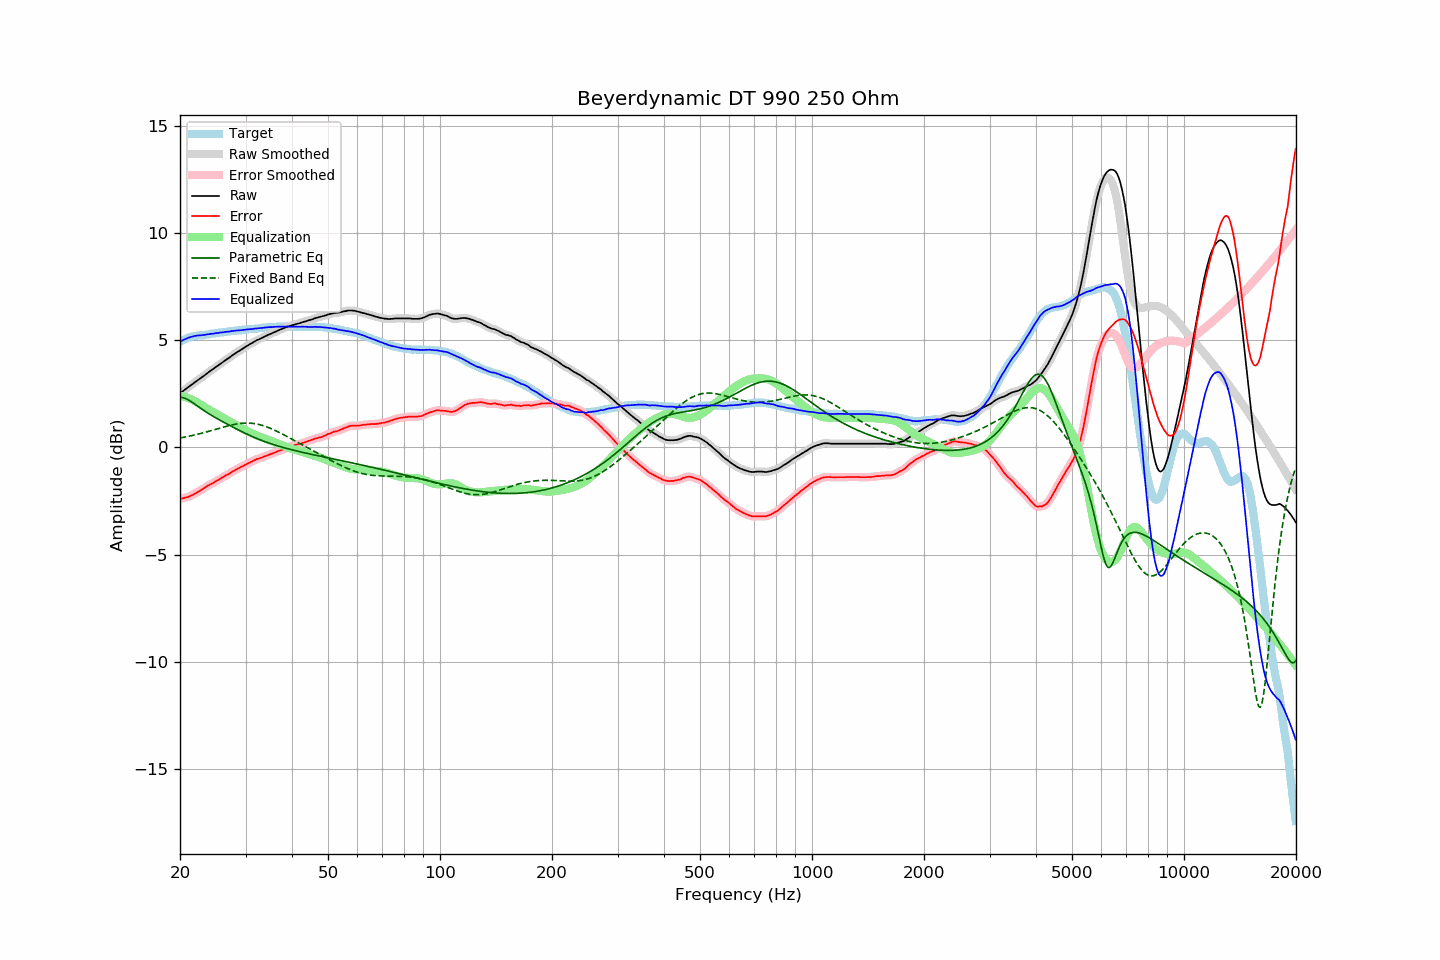

The data file committed next to this chart (first rows):
frequency, raw, error, smoothed, error_smoothed, equalization, parametric_eq, fixed_band_eq, equalized_raw, equalized_smoothed, target
20.00, 2.52, -2.40, 2.52, -2.40, 2.40, 2.34, 0.44, 4.93, 4.93, 4.93
20.20, 2.58, -2.38, 2.58, -2.39, 2.39, 2.33, 0.45, 4.97, 4.97, 4.97
20.40, 2.63, -2.37, 2.64, -2.37, 2.37, 2.32, 0.47, 5.01, 5.01, 5.01
20.61, 2.69, -2.34, 2.69, -2.35, 2.35, 2.29, 0.48, 5.04, 5.04, 5.04
20.81, 2.74, -2.33, 2.75, -2.33, 2.33, 2.26, 0.50, 5.07, 5.07, 5.08
21.02, 2.80, -2.31, 2.80, -2.31, 2.30, 2.22, 0.51, 5.11, 5.11, 5.12
21.23, 2.85, -2.28, 2.86, -2.28, 2.27, 2.18, 0.53, 5.13, 5.13, 5.14
21.44, 2.91, -2.24, 2.91, -2.25, 2.24, 2.13, 0.54, 5.16, 5.16, 5.16
21.66, 2.96, -2.21, 2.97, -2.21, 2.21, 2.08, 0.56, 5.17, 5.17, 5.18
21.87, 3.02, -2.16, 3.02, -2.17, 2.17, 2.03, 0.58, 5.19, 5.19, 5.19
22.09, 3.07, -2.13, 3.08, -2.13, 2.13, 1.98, 0.60, 5.20, 5.21, 5.21
22.31, 3.13, -2.08, 3.13, -2.08, 2.08, 1.92, 0.61, 5.22, 5.21, 5.21
22.54, 3.18, -2.04, 3.18, -2.04, 2.04, 1.87, 0.63, 5.22, 5.22, 5.22
22.76, 3.23, -2.00, 3.24, -1.99, 1.99, 1.82, 0.65, 5.23, 5.23, 5.23
22.99, 3.29, -1.94, 3.29, -1.95, 1.94, 1.77, 0.67, 5.24, 5.23, 5.23
23.22, 3.34, -1.90, 3.35, -1.90, 1.90, 1.72, 0.69, 5.24, 5.25, 5.24
23.45, 3.40, -1.85, 3.40, -1.85, 1.85, 1.67, 0.71, 5.26, 5.26, 5.25
23.69, 3.46, -1.80, 3.46, -1.80, 1.81, 1.62, 0.73, 5.27, 5.27, 5.26
23.92, 3.51, -1.76, 3.52, -1.76, 1.76, 1.57, 0.75, 5.28, 5.28, 5.27
24.16, 3.57, -1.72, 3.57, -1.72, 1.72, 1.52, 0.77, 5.29, 5.29, 5.29
24.40, 3.62, -1.69, 3.62, -1.68, 1.68, 1.48, 0.80, 5.30, 5.30, 5.31
24.65, 3.67, -1.64, 3.68, -1.64, 1.63, 1.43, 0.82, 5.31, 5.31, 5.31
24.89, 3.73, -1.59, 3.73, -1.59, 1.59, 1.39, 0.84, 5.33, 5.32, 5.32
25.14, 3.78, -1.55, 3.78, -1.55, 1.55, 1.35, 0.86, 5.33, 5.33, 5.33
25.39, 3.83, -1.50, 3.84, -1.50, 1.50, 1.30, 0.88, 5.34, 5.34, 5.34
25.65, 3.89, -1.47, 3.89, -1.46, 1.46, 1.26, 0.90, 5.35, 5.35, 5.36
25.91, 3.94, -1.42, 3.94, -1.42, 1.42, 1.22, 0.93, 5.36, 5.36, 5.36
26.16, 3.99, -1.37, 4.00, -1.37, 1.37, 1.18, 0.95, 5.37, 5.37, 5.37
26.43, 4.05, -1.32, 4.05, -1.33, 1.33, 1.14, 0.97, 5.38, 5.38, 5.38
26.69, 4.10, -1.28, 4.10, -1.29, 1.29, 1.10, 0.99, 5.39, 5.39, 5.39
26.96, 4.15, -1.25, 4.15, -1.25, 1.25, 1.06, 1.01, 5.40, 5.40, 5.41
27.23, 4.20, -1.21, 4.21, -1.21, 1.20, 1.02, 1.03, 5.41, 5.41, 5.42
27.50, 4.26, -1.16, 4.26, -1.16, 1.16, 0.98, 1.04, 5.42, 5.42, 5.42
27.77, 4.31, -1.11, 4.31, -1.12, 1.12, 0.94, 1.06, 5.43, 5.43, 5.42
28.05, 4.36, -1.08, 4.37, -1.07, 1.08, 0.90, 1.08, 5.44, 5.44, 5.44
28.33, 4.41, -1.03, 4.41, -1.03, 1.03, 0.87, 1.09, 5.45, 5.45, 5.44
28.62, 4.46, -0.99, 4.46, -0.99, 0.99, 0.83, 1.10, 5.46, 5.45, 5.45
28.90, 4.50, -0.96, 4.51, -0.95, 0.95, 0.79, 1.11, 5.46, 5.46, 5.46
29.19, 4.55, -0.91, 4.55, -0.91, 0.91, 0.75, 1.12, 5.47, 5.47, 5.46
29.48, 4.60, -0.88, 4.60, -0.88, 0.87, 0.72, 1.13, 5.48, 5.48, 5.49
29.78, 4.65, -0.83, 4.65, -0.83, 0.83, 0.68, 1.13, 5.49, 5.49, 5.49
30.08, 4.70, -0.79, 4.70, -0.80, 0.80, 0.64, 1.14, 5.50, 5.50, 5.50
30.38, 4.74, -0.75, 4.75, -0.75, 0.76, 0.61, 1.14, 5.50, 5.50, 5.50
30.68, 4.79, -0.72, 4.79, -0.72, 0.72, 0.57, 1.13, 5.51, 5.51, 5.51
30.99, 4.83, -0.68, 4.83, -0.68, 0.68, 0.54, 1.13, 5.51, 5.51, 5.51
31.30, 4.87, -0.65, 4.88, -0.65, 0.64, 0.51, 1.12, 5.52, 5.52, 5.52
31.61, 4.92, -0.61, 4.92, -0.61, 0.61, 0.47, 1.11, 5.53, 5.53, 5.53
31.93, 4.96, -0.58, 4.96, -0.57, 0.58, 0.44, 1.10, 5.54, 5.54, 5.54
32.24, 5.00, -0.53, 5.00, -0.54, 0.55, 0.41, 1.09, 5.55, 5.55, 5.54
32.57, 5.03, -0.52, 5.04, -0.52, 0.52, 0.38, 1.07, 5.55, 5.56, 5.56
32.89, 5.07, -0.49, 5.07, -0.49, 0.49, 0.35, 1.05, 5.56, 5.56, 5.57
33.22, 5.10, -0.47, 5.11, -0.47, 0.46, 0.32, 1.03, 5.57, 5.57, 5.57
33.55, 5.14, -0.44, 5.14, -0.44, 0.44, 0.29, 1.01, 5.58, 5.58, 5.58
33.89, 5.18, -0.41, 5.18, -0.41, 0.41, 0.26, 0.98, 5.59, 5.59, 5.59
34.23, 5.21, -0.39, 5.22, -0.38, 0.38, 0.24, 0.96, 5.60, 5.60, 5.60
34.57, 5.25, -0.35, 5.25, -0.35, 0.35, 0.21, 0.93, 5.61, 5.60, 5.61
34.92, 5.28, -0.32, 5.28, -0.33, 0.32, 0.19, 0.90, 5.61, 5.61, 5.61
35.27, 5.31, -0.30, 5.32, -0.30, 0.30, 0.16, 0.87, 5.61, 5.61, 5.61
35.62, 5.35, -0.27, 5.35, -0.27, 0.27, 0.14, 0.83, 5.62, 5.62, 5.62
35.97, 5.38, -0.24, 5.38, -0.24, 0.24, 0.11, 0.80, 5.62, 5.62, 5.62
... 635 more rows
